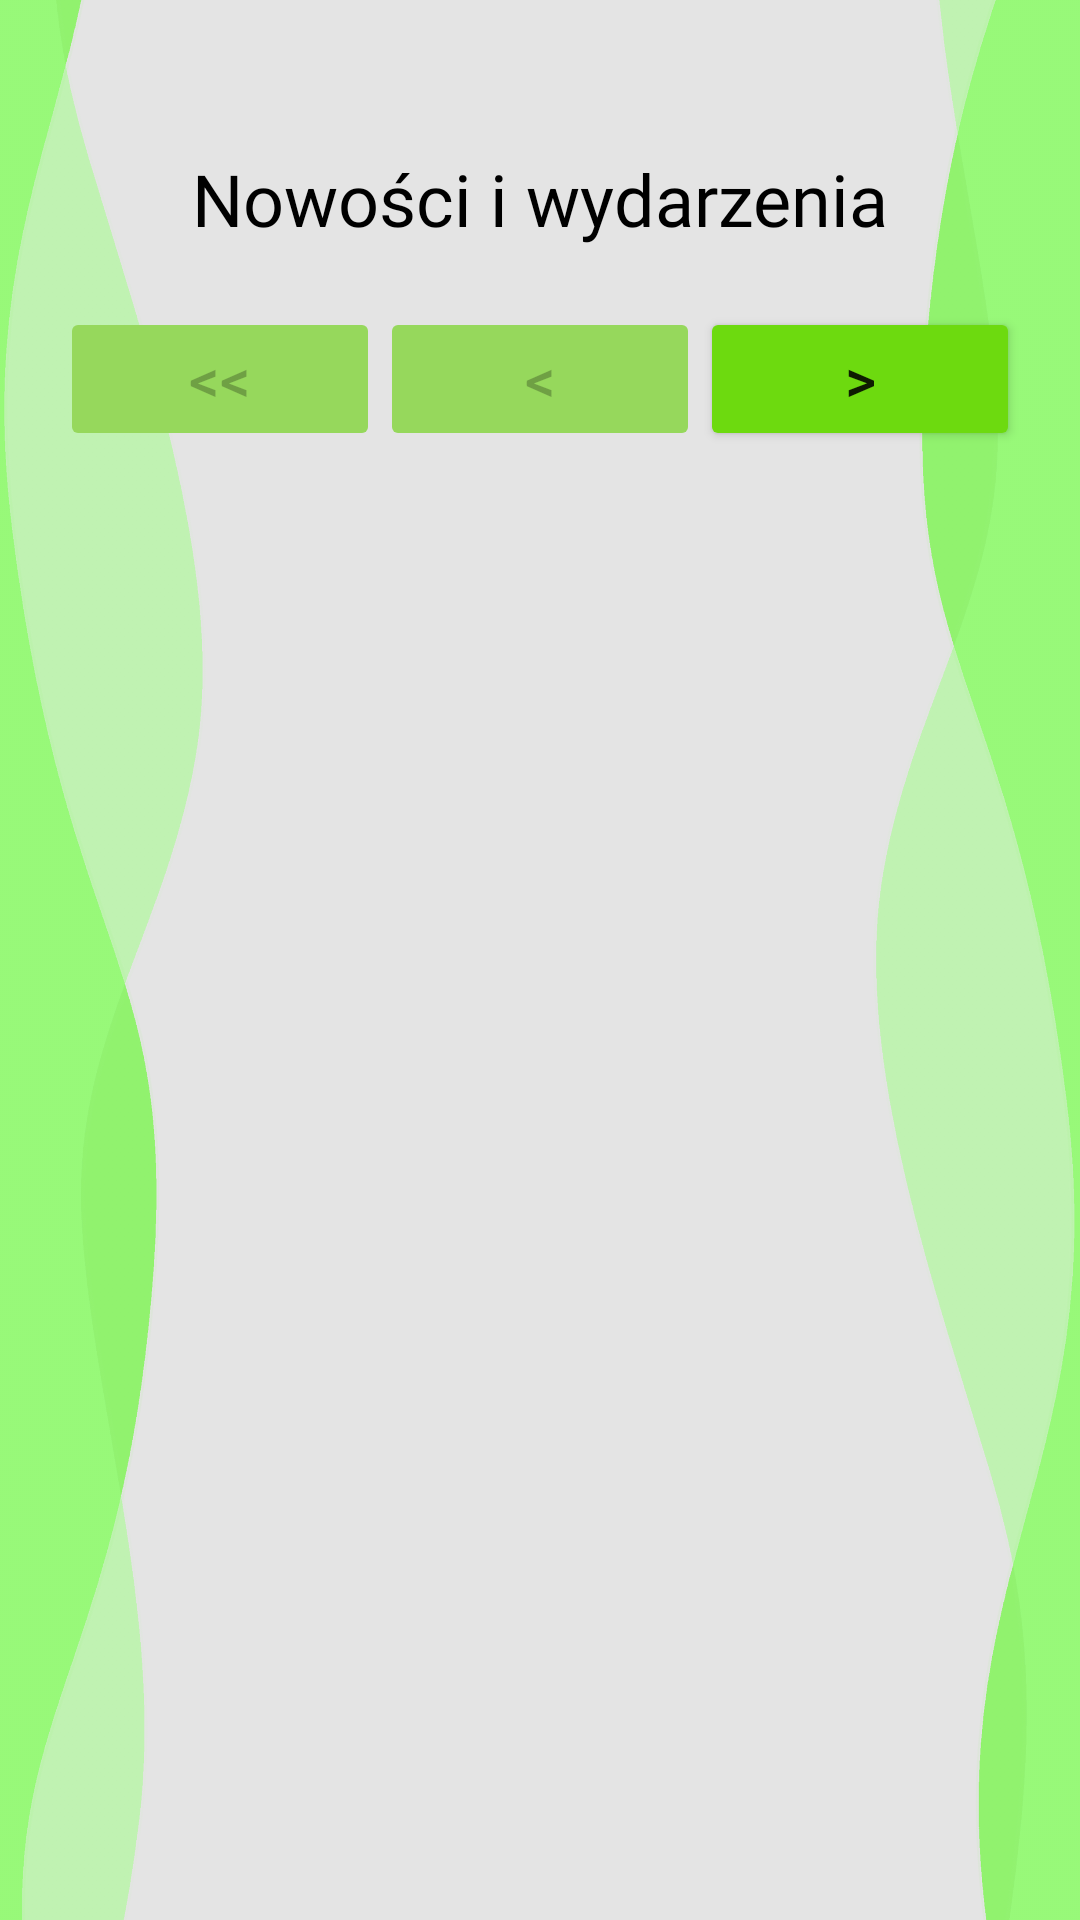

Android layout source for this screen:
<!-- AndroidManifest.xml: application theme Theme.Achievmaps -->
<!-- res/layout/news_screen.xml -->
<?xml version="1.0" encoding="utf-8"?>
<androidx.constraintlayout.widget.ConstraintLayout xmlns:android="http://schemas.android.com/apk/res/android"
    xmlns:app="http://schemas.android.com/apk/res-auto"
    xmlns:tools="http://schemas.android.com/tools"
    android:layout_width="match_parent"
    android:layout_height="match_parent"
    android:background="@color/background_gray"
    tools:context=".newsScreen.NewsScreen">

    <ImageView
        android:id="@+id/NewsScreenBg"
        android:layout_width="536dp"
        android:layout_height="891dp"
        android:contentDescription="@string/bg_description"
        app:layout_constraintBottom_toBottomOf="parent"
        app:layout_constraintEnd_toEndOf="parent"
        app:layout_constraintHorizontal_bias="0.504"
        app:layout_constraintStart_toStartOf="parent"
        app:layout_constraintTop_toTopOf="parent"
        app:layout_constraintVertical_bias="0.693"
        app:srcCompat="@drawable/tlo_fale3" />

    <TextView
        android:id="@+id/NewsScreenText"
        android:layout_width="wrap_content"
        android:layout_height="wrap_content"
        android:layout_marginTop="50dp"
        android:fontFamily="@font/aclonica"
        android:text="@string/news_screen_text"
        android:textColor="#000000"
        android:textSize="24sp"
        app:layout_constraintEnd_toEndOf="parent"
        app:layout_constraintStart_toStartOf="parent"
        app:layout_constraintTop_toTopOf="parent" />

    <LinearLayout
        android:id="@+id/linearLayout"
        android:layout_width="0dp"
        android:layout_height="wrap_content"
        android:layout_marginStart="20dp"
        android:layout_marginTop="20dp"
        android:layout_marginEnd="20dp"
        android:orientation="horizontal"
        android:weightSum="3"
        app:layout_constraintEnd_toEndOf="parent"
        app:layout_constraintStart_toStartOf="parent"
        app:layout_constraintTop_toBottomOf="@+id/NewsScreenText">

        <Button
            android:id="@+id/NewsFirstPage"
            android:layout_width="wrap_content"
            android:layout_height="wrap_content"
            android:layout_weight="1"
            android:backgroundTint="@color/button_grayishgreen"
            android:enabled="false"
            android:onClick="goFirstPage"
            android:text="@string/first_page_text"
            android:textSize="20sp"
            app:cornerRadius="@dimen/button_round"
            tools:ignore="ButtonStyle" />

        <Button
            android:id="@+id/NewsNextPage"
            android:layout_width="wrap_content"
            android:layout_height="wrap_content"
            android:layout_weight="1"
            android:backgroundTint="@color/button_grayishgreen"
            android:enabled="false"
            android:onClick="goNextPage"
            android:text="@string/next_page_text"
            android:textSize="20sp"
            app:cornerRadius="@dimen/button_round"
            tools:ignore="ButtonStyle" />

        <Button
            android:id="@+id/NewsPreviousPage"
            android:layout_width="wrap_content"
            android:layout_height="wrap_content"
            android:layout_weight="1"
            android:backgroundTint="@color/button_green"
            android:onClick="goPreviousPage"
            android:text="@string/previous_page_text"
            android:textSize="20sp"
            app:cornerRadius="@dimen/button_round"
            tools:ignore="ButtonStyle" />
    </LinearLayout>

    <ScrollView
        android:id="@+id/Scroll"
        android:layout_width="0dp"
        android:layout_height="0dp"
        android:layout_marginStart="20dp"
        android:layout_marginTop="10dp"
        android:layout_marginEnd="20dp"
        android:visibility="gone"
        app:layout_constraintBottom_toBottomOf="parent"
        app:layout_constraintEnd_toEndOf="parent"
        app:layout_constraintStart_toStartOf="parent"
        app:layout_constraintTop_toBottomOf="@+id/linearLayout">

        <LinearLayout
            android:layout_width="match_parent"
            android:layout_height="wrap_content"
            android:gravity="center"
            android:orientation="vertical">

            <androidx.cardview.widget.CardView
                android:id="@+id/NewsHead"
                android:layout_width="match_parent"
                android:layout_height="wrap_content"
                app:cardBackgroundColor="#001846B7"
                app:cardCornerRadius="30dp"
                app:layout_constraintBottom_toBottomOf="parent"
                app:layout_constraintEnd_toEndOf="parent"
                app:layout_constraintStart_toStartOf="parent"
                app:layout_constraintTop_toTopOf="parent">

                <ImageView
                    android:id="@+id/NewsImage"
                    android:layout_width="390dp"
                    android:layout_height="220dp"
                    android:layout_gravity="center"
                    android:contentDescription="@string/map_image_description"
                    app:layout_constraintBottom_toBottomOf="parent"
                    app:layout_constraintEnd_toEndOf="parent"
                    app:layout_constraintStart_toStartOf="parent"
                    app:layout_constraintTop_toTopOf="parent"
                    app:srcCompat="@drawable/news_temp_file" />

                <TextView
                    android:id="@+id/NewsTitle"
                    android:layout_width="wrap_content"
                    android:layout_height="wrap_content"
                    android:layout_gravity="center_horizontal"
                    android:fontFamily="@font/aclonica"
                    android:text="@string/news_screen_text"
                    android:textColor="#000000"
                    app:layout_constraintBottom_toBottomOf="@id/NewsImage"
                    app:layout_constraintEnd_toEndOf="parent"
                    app:layout_constraintStart_toStartOf="parent"
                    app:layout_constraintTop_toTopOf="parent" />
            </androidx.cardview.widget.CardView>

            <TextView
                android:id="@+id/NewsText"
                android:layout_width="match_parent"
                android:layout_height="wrap_content"
                android:justificationMode="inter_word"
                android:text="@string/news_screen_text"
                android:textColor="@color/black"
                app:layout_constraintBottom_toBottomOf="parent"
                app:layout_constraintEnd_toEndOf="parent"
                app:layout_constraintStart_toStartOf="parent"
                app:layout_constraintTop_toTopOf="@id/NewsHead" />
        </LinearLayout>
    </ScrollView>

    <androidx.constraintlayout.widget.ConstraintLayout
        android:id="@+id/NewsLoadingScreen"
        android:layout_width="wrap_content"
        android:layout_height="wrap_content"
        android:background="@drawable/info_box"
        android:visibility="gone"
        app:layout_constraintBottom_toBottomOf="parent"
        app:layout_constraintEnd_toEndOf="parent"
        app:layout_constraintStart_toStartOf="parent"
        app:layout_constraintTop_toTopOf="parent">

        <TextView
            android:id="@+id/NewsLoadingText"
            android:layout_width="wrap_content"
            android:layout_height="wrap_content"
            android:text="@string/please_wait_text"
            android:textAlignment="center"
            android:textColor="#000000"
            android:textSize="16sp"
            app:layout_constraintEnd_toEndOf="parent"
            app:layout_constraintStart_toStartOf="parent"
            app:layout_constraintTop_toTopOf="parent" />

        <ProgressBar
            android:id="@+id/NewsProgressBar"
            style="?android:attr/progressBarStyle"
            android:layout_width="147dp"
            android:layout_height="127dp"
            android:layout_marginStart="5dp"
            android:layout_marginTop="20dp"
            android:layout_marginEnd="5dp"
            android:indeterminateTint="@color/button_green"
            android:indeterminateTintMode="src_atop"
            app:layout_constraintEnd_toEndOf="parent"
            app:layout_constraintStart_toStartOf="parent"
            app:layout_constraintTop_toBottomOf="@+id/NewsLoadingText" />
    </androidx.constraintlayout.widget.ConstraintLayout>

    <androidx.constraintlayout.widget.ConstraintLayout
        android:id="@+id/NewsErrorLayout"
        android:layout_width="wrap_content"
        android:layout_height="wrap_content"
        android:background="@drawable/error_box"
        android:visibility="gone"
        app:layout_constraintBottom_toBottomOf="parent"
        app:layout_constraintEnd_toEndOf="parent"
        app:layout_constraintStart_toStartOf="parent"
        app:layout_constraintTop_toTopOf="parent">

        <TextView
            android:id="@+id/NewsErrorText"
            android:layout_width="wrap_content"
            android:layout_height="wrap_content"
            android:text="@string/unknown_error_text"
            android:textAlignment="center"
            android:textColor="#000000"
            android:textSize="16sp"
            android:visibility="visible"
            app:layout_constraintEnd_toEndOf="parent"
            app:layout_constraintStart_toStartOf="parent"
            app:layout_constraintTop_toTopOf="parent" />

        <Button
            android:id="@+id/NewsErrorCloseButton"
            android:layout_width="150dp"
            android:layout_height="wrap_content"
            android:layout_marginTop="5dp"
            android:backgroundTint="@color/button_red"
            android:onClick="closeNewsErrorLayout"
            android:text="@string/close_button_text"
            android:visibility="visible"
            app:cornerRadius="@dimen/button_round"
            app:layout_constraintEnd_toEndOf="parent"
            app:layout_constraintStart_toStartOf="parent"
            app:layout_constraintTop_toBottomOf="@+id/NewsErrorText"
            tools:ignore="TextContrastCheck" />
    </androidx.constraintlayout.widget.ConstraintLayout>

</androidx.constraintlayout.widget.ConstraintLayout>
<!-- resources referenced by this layout -->
<resources>
  <color name="background_gray">#E4E4E4</color>
  <color name="black">#FF000000</color>
  <color name="button_grayishgreen">#96D85C</color>
  <color name="button_green">#6DDA0F</color>
  <color name="button_red">#DA0F0F</color>
  <dimen name="button_round">10dp</dimen>
  <!-- drawable error_box (drawable) -->
  <?xml version="1.0" encoding="utf-8"?>
  <shape xmlns:android="http://schemas.android.com/apk/res/android">
  
      
      <solid android:color="@color/background_gray" />
  
      
      <stroke
          android:width="8dp"
          android:color="@color/grayish_red" />
  
      
      <padding
          android:bottom="15dp"
          android:left="15dp"
          android:right="15dp"
          android:top="15dp" />
  
      
      <corners android:radius="20dp" />
  
  </shape>
  <!-- drawable info_box (drawable) -->
  <?xml version="1.0" encoding="utf-8"?>
  <shape xmlns:android="http://schemas.android.com/apk/res/android">
  
      
      <solid android:color="@color/background_gray" />
  
      
      <stroke
          android:width="8dp"
          android:color="@color/grayish_green" />
  
      
      <padding
          android:bottom="15dp"
          android:left="15dp"
          android:right="15dp"
          android:top="15dp" />
  
      
      <corners android:radius="20dp" />
  
  </shape>
  <!-- drawable tlo_fale3: png bitmap (drawable, 925574 bytes) -->
  <string name="bg_description">Tło</string>
  <string name="close_button_text">Zamknij</string>
  <string name="first_page_text">&lt;&lt;</string>
  <string name="map_image_description">Obraz mapy</string>
  <string name="news_screen_text">Nowości i wydarzenia</string>
  <string name="next_page_text">&lt;</string>
  <string name="please_wait_text">Trwa ładowanie</string>
  <string name="previous_page_text">&gt;</string>
  <string name="unknown_error_text">Wystąpił nieznany błąd</string>
  <style name="Theme.Achievmaps" parent="Theme.MaterialComponents.DayNight.NoActionBar">
          
          <item name="colorPrimary">@color/purple_500</item>
          <item name="colorPrimaryVariant">@color/button_green</item>
          <item name="colorOnPrimary">@color/white</item>
          
          <item name="colorSecondary">@color/teal_200</item>
          <item name="colorSecondaryVariant">@color/teal_700</item>
          <item name="colorOnSecondary">@color/black</item>
          
          <item name="android:statusBarColor">@android:color/transparent</item>
          <item name="android:windowTranslucentStatus">true</item>
          <item name="android:windowTranslucentNavigation">true</item>
          
      </style>
  <color name="grayish_red">#B4FD3030</color>
  <color name="grayish_green">#AB6FDC4C</color>
  <color name="purple_500">#FF6200EE</color>
  <color name="white">#FFFFFFFF</color>
  <color name="teal_200">#FF03DAC5</color>
  <color name="teal_700">#FF018786</color>
</resources>
